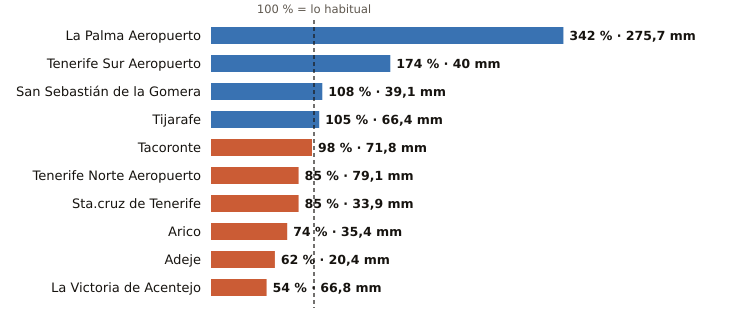

The data file committed next to this chart (first rows):
estacion, provincia, indicativo, mm_otono, referencia_mm, pct, periodo_referencia, hasta, hora
La Palma Aeropuerto, Santa Cruz de Tenerife, C139E, 275.7, 80.6, 342, 1991-2020, 2026-11-11, 22
Tenerife Sur Aeropuerto, Santa Cruz de Tenerife, C429I, 40.0, 23.0, 174, 1991-2020, 2026-11-11, 22
San Sebastián de la Gomera, Santa Cruz de Tenerife, C329Z, 39.1, 36.2, 108, 1991-2020, 2026-11-11, 22
Tijarafe, Santa Cruz de Tenerife, C117Z, 66.4, 63.4, 105, 2009-2025, 2026-11-11, 22
Tacoronte, Santa Cruz de Tenerife, C458A, 71.8, 73.6, 98, 1991-2025, 2026-11-11, 21
Tenerife Norte Aeropuerto, Santa Cruz de Tenerife, C447A, 79.1, 93.0, 85, 1991-2020, 2026-11-11, 22
Sta.cruz de Tenerife, Santa Cruz de Tenerife, C449C, 33.9, 39.8, 85, 1991-2020, 2026-11-11, 22
Arico, Santa Cruz de Tenerife, C428T, 35.4, 47.7, 74, 2009-2025, 2026-11-11, 21
Adeje, Santa Cruz de Tenerife, C419X, 20.4, 33.0, 62, 1991-2020, 2026-11-11, 21
La Victoria de Acentejo, Santa Cruz de Tenerife, C457I, 66.8, 124.4, 54, 2009-2025, 2026-11-11, 22
